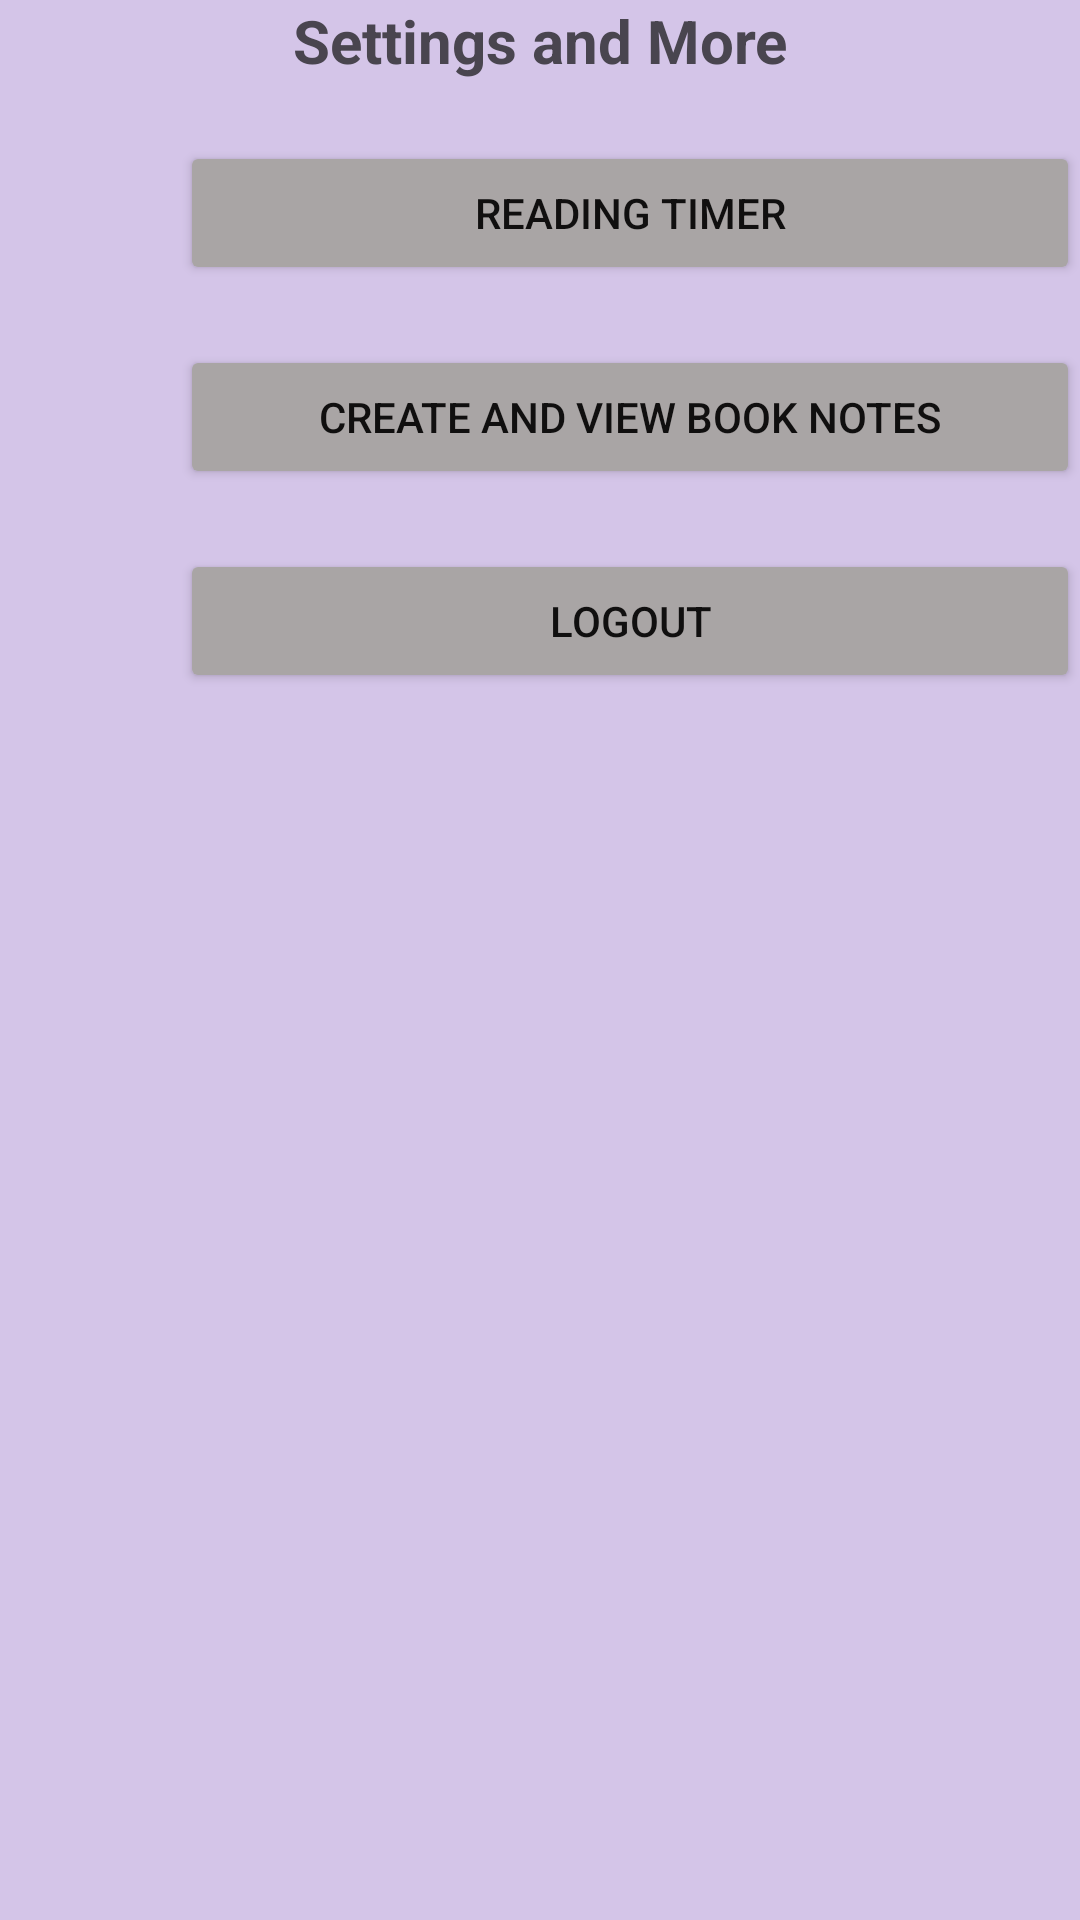

Android layout source for this screen:
<!-- AndroidManifest.xml: application theme Theme.FinalProjectApp -->
<!-- res/layout/activity_app_settings.xml -->
<?xml version="1.0" encoding="utf-8"?>
<androidx.constraintlayout.widget.ConstraintLayout xmlns:android="http://schemas.android.com/apk/res/android"
    xmlns:app="http://schemas.android.com/apk/res-auto"
    xmlns:tools="http://schemas.android.com/tools"
    android:layout_width="match_parent"
    android:layout_height="match_parent"
    tools:context=".AppSettings">

    <ScrollView
        android:layout_width="match_parent"
        android:layout_height="match_parent"
        android:background="#D4C5E8">

        <LinearLayout
            android:layout_width="match_parent"
            android:layout_height="wrap_content"
            android:orientation="vertical">


            <TextView
                android:id="@+id/settings_txt"
                android:layout_width="match_parent"
                android:layout_height="wrap_content"
                android:text="Settings and More"
                android:textAlignment="center"
                android:textSize="20sp"
                android:textStyle="bold" />

            <Button
                android:id="@+id/readingAlarm"
                android:layout_width="300dp"
                android:layout_height="wrap_content"
                android:layout_marginStart="60dp"
                android:layout_marginTop="20dp"
                android:backgroundTint="#A9A5A5"
                android:text="Reading Timer"
                android:textColor="#100F0F" />

            <Button
                android:id="@+id/book_notes"
                android:layout_width="300dp"
                android:layout_height="wrap_content"
                android:layout_marginStart="60dp"
                android:layout_marginTop="20dp"
                android:backgroundTint="#A9A5A5"
                android:text="Create and View Book Notes"
                android:textColor="#100F0F" />

            <Button
                android:id="@+id/logout_btn"
                android:layout_width="300dp"
                android:layout_height="wrap_content"
                android:layout_marginStart="60dp"
                android:layout_marginTop="20dp"
                android:backgroundTint="#A9A5A5"
                android:text="Logout"
                android:textColor="#100F0F" />
        </LinearLayout>
    </ScrollView>
</androidx.constraintlayout.widget.ConstraintLayout>
<!-- resources referenced by this layout -->
<resources>
  <style name="Theme.FinalProjectApp" parent="Base.Theme.FinalProjectApp" />
  <style name="Base.Theme.FinalProjectApp" parent="Theme.Material3.DayNight.NoActionBar">
          
          
      </style>
</resources>
